Run: headless pygame with SDL's dummy video driver; simulated clock (each Clock.tick advances the game by its frame time, no real sleeping); random seed 0; keys injected as events and as key.get_pressed() state; no mouse input.
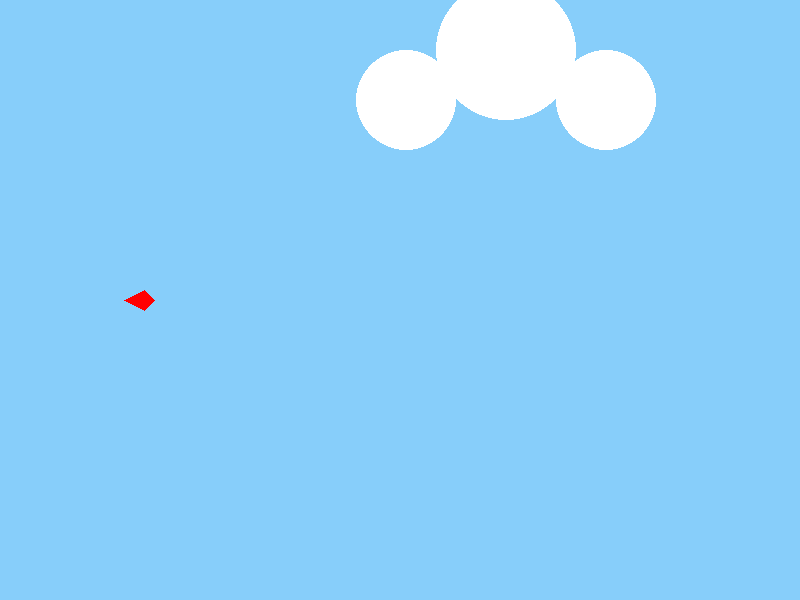
Frame 1 of 4 · flips 1–60 · no input
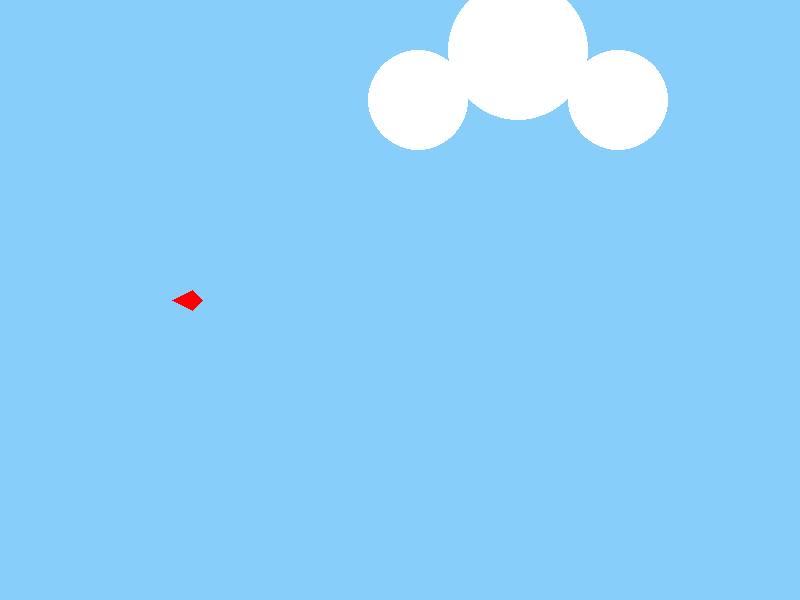
Frame 2 of 4 · flips 61–180 · tapped SPACE, RETURN · held RIGHT (→), D
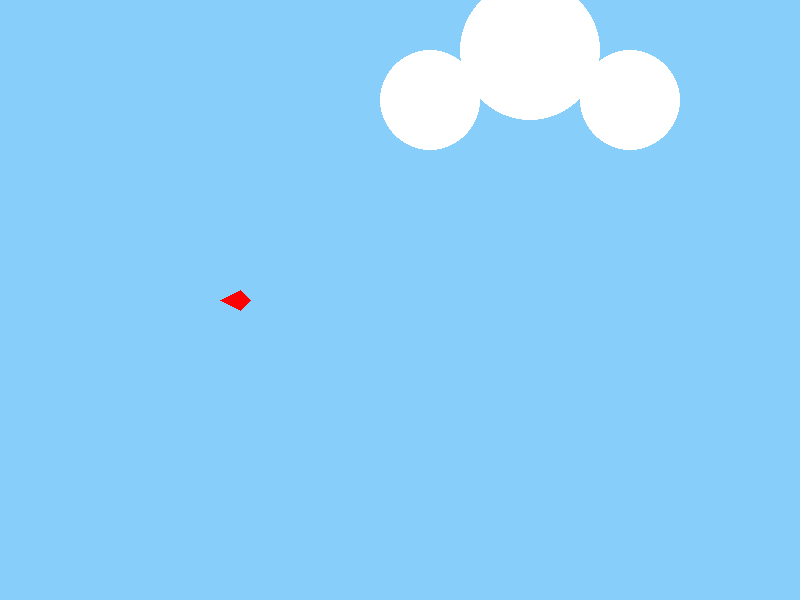
Frame 3 of 4 · flips 181–300 · held DOWN (↓), S
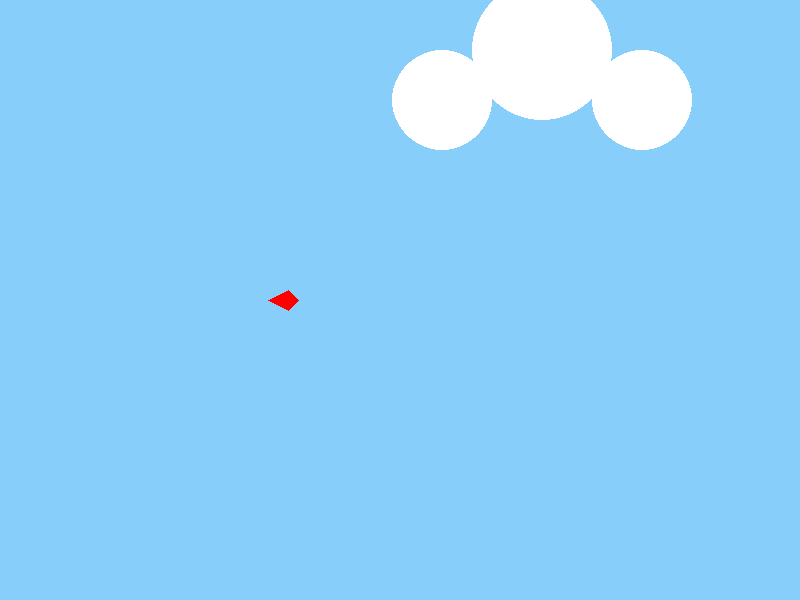
Frame 4 of 4 · flips 301–420 · held LEFT (←), A, UP (↑), W

The pygame program that drew these frames:

import pygame
import sys


pygame.init()

WIDTH, HEIGHT = 800, 600
SKY_BLUE = (135, 206, 250)
WHITE = (255, 255, 255)
BIRD_COLOR = (255, 0, 0)

screen = pygame.display.set_mode((WIDTH, HEIGHT))
pygame.display.set_caption("Bird Flying")

bird_x = 100
bird_y = 300
bird_speed = 0.4

cloud_x = 400
cloud_y = 100
cloud_speed = 0.1

running = True
while running:
    for event in pygame.event.get():
        if event.type == pygame.QUIT:
            running = False

    bird_x += bird_speed
    if bird_x > WIDTH:
        bird_x = -50

    cloud_x += cloud_speed
    if cloud_x > WIDTH:
        cloud_x = -200

    screen.fill(SKY_BLUE)

    pygame.draw.circle(screen, WHITE, (cloud_x, cloud_y), 50)
    pygame.draw.circle(screen, WHITE, (cloud_x + 100, cloud_y - 50), 70)
    pygame.draw.circle(screen, WHITE, (cloud_x + 200, cloud_y), 50)

    pygame.draw.polygon(screen, BIRD_COLOR, [(bird_x, bird_y), (bird_x + 20, bird_y - 10), (bird_x + 30, bird_y), (bird_x + 20, bird_y + 10)])

    pygame.display.flip()

pygame.quit()
sys.exit()
